Image classification data set "NIKE DATASET" (IamMohitM/Datasets on GitHub). Class labels (2): Nike, non Nike.

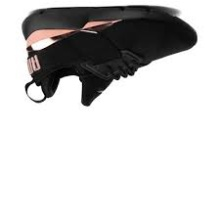
Label: non Nike

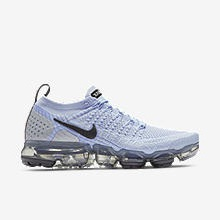
Label: Nike

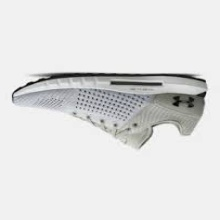
Label: non Nike

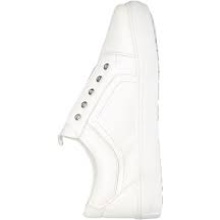
Label: non Nike

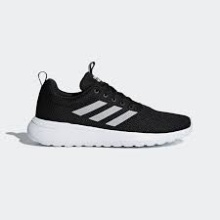
Label: non Nike

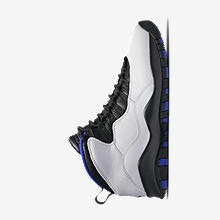
Label: Nike
